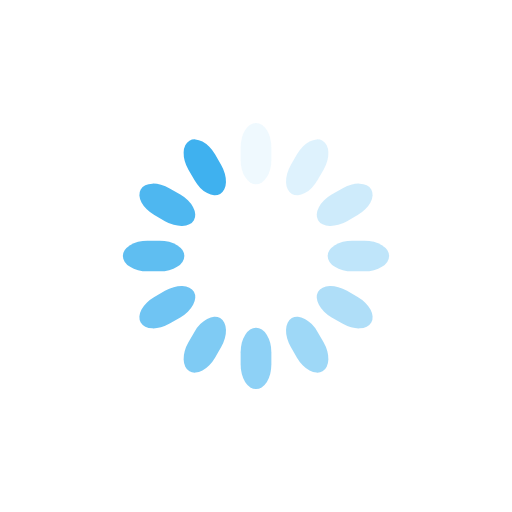
t = 0.00 s
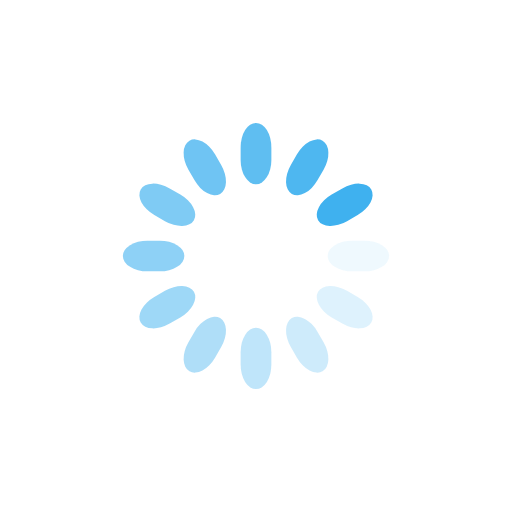
t = 0.38 s
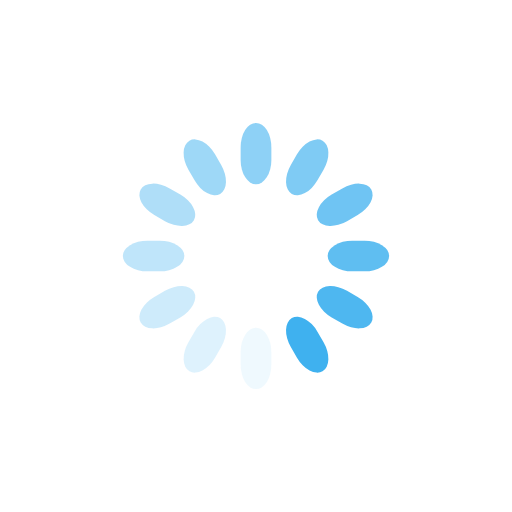
t = 0.75 s
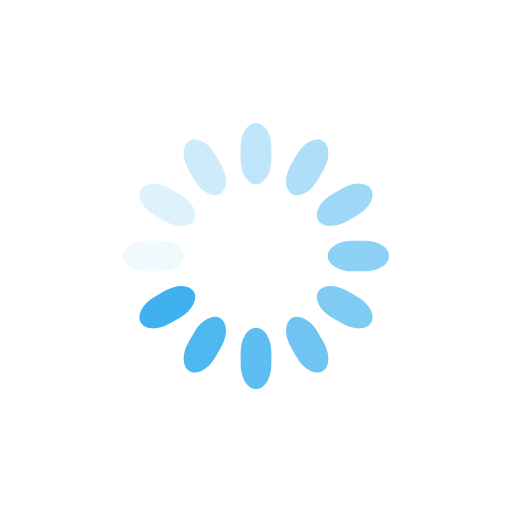
t = 1.13 s

The animated SVG that drew these frames (rendered in a browser with its animation timeline set to each time). Animation: 12 SMIL elements (animate=12); one cycle of 1.50 s, repeats indefinitely.

<svg class="lds-spinner" width="200px"  height="200px"  xmlns="http://www.w3.org/2000/svg" xmlns:xlink="http://www.w3.org/1999/xlink" viewBox="0 0 100 100" preserveAspectRatio="xMidYMid" style="background: none;"><g transform="rotate(0 50 50)">
  <rect x="47" y="24" rx="9.4" ry="4.8" width="6" height="12" fill="#3fb1ef">
    <animate attributeName="opacity" values="1;0" keyTimes="0;1" dur="1.5s" begin="-1.375s" repeatCount="indefinite"></animate>
  </rect>
</g><g transform="rotate(30 50 50)">
  <rect x="47" y="24" rx="9.4" ry="4.8" width="6" height="12" fill="#3fb1ef">
    <animate attributeName="opacity" values="1;0" keyTimes="0;1" dur="1.5s" begin="-1.25s" repeatCount="indefinite"></animate>
  </rect>
</g><g transform="rotate(60 50 50)">
  <rect x="47" y="24" rx="9.4" ry="4.8" width="6" height="12" fill="#3fb1ef">
    <animate attributeName="opacity" values="1;0" keyTimes="0;1" dur="1.5s" begin="-1.125s" repeatCount="indefinite"></animate>
  </rect>
</g><g transform="rotate(90 50 50)">
  <rect x="47" y="24" rx="9.4" ry="4.8" width="6" height="12" fill="#3fb1ef">
    <animate attributeName="opacity" values="1;0" keyTimes="0;1" dur="1.5s" begin="-1s" repeatCount="indefinite"></animate>
  </rect>
</g><g transform="rotate(120 50 50)">
  <rect x="47" y="24" rx="9.4" ry="4.8" width="6" height="12" fill="#3fb1ef">
    <animate attributeName="opacity" values="1;0" keyTimes="0;1" dur="1.5s" begin="-0.875s" repeatCount="indefinite"></animate>
  </rect>
</g><g transform="rotate(150 50 50)">
  <rect x="47" y="24" rx="9.4" ry="4.8" width="6" height="12" fill="#3fb1ef">
    <animate attributeName="opacity" values="1;0" keyTimes="0;1" dur="1.5s" begin="-0.75s" repeatCount="indefinite"></animate>
  </rect>
</g><g transform="rotate(180 50 50)">
  <rect x="47" y="24" rx="9.4" ry="4.8" width="6" height="12" fill="#3fb1ef">
    <animate attributeName="opacity" values="1;0" keyTimes="0;1" dur="1.5s" begin="-0.625s" repeatCount="indefinite"></animate>
  </rect>
</g><g transform="rotate(210 50 50)">
  <rect x="47" y="24" rx="9.4" ry="4.8" width="6" height="12" fill="#3fb1ef">
    <animate attributeName="opacity" values="1;0" keyTimes="0;1" dur="1.5s" begin="-0.5s" repeatCount="indefinite"></animate>
  </rect>
</g><g transform="rotate(240 50 50)">
  <rect x="47" y="24" rx="9.4" ry="4.8" width="6" height="12" fill="#3fb1ef">
    <animate attributeName="opacity" values="1;0" keyTimes="0;1" dur="1.5s" begin="-0.375s" repeatCount="indefinite"></animate>
  </rect>
</g><g transform="rotate(270 50 50)">
  <rect x="47" y="24" rx="9.4" ry="4.8" width="6" height="12" fill="#3fb1ef">
    <animate attributeName="opacity" values="1;0" keyTimes="0;1" dur="1.5s" begin="-0.25s" repeatCount="indefinite"></animate>
  </rect>
</g><g transform="rotate(300 50 50)">
  <rect x="47" y="24" rx="9.4" ry="4.8" width="6" height="12" fill="#3fb1ef">
    <animate attributeName="opacity" values="1;0" keyTimes="0;1" dur="1.5s" begin="-0.125s" repeatCount="indefinite"></animate>
  </rect>
</g><g transform="rotate(330 50 50)">
  <rect x="47" y="24" rx="9.4" ry="4.8" width="6" height="12" fill="#3fb1ef">
    <animate attributeName="opacity" values="1;0" keyTimes="0;1" dur="1.5s" begin="0s" repeatCount="indefinite"></animate>
  </rect>
</g></svg>
